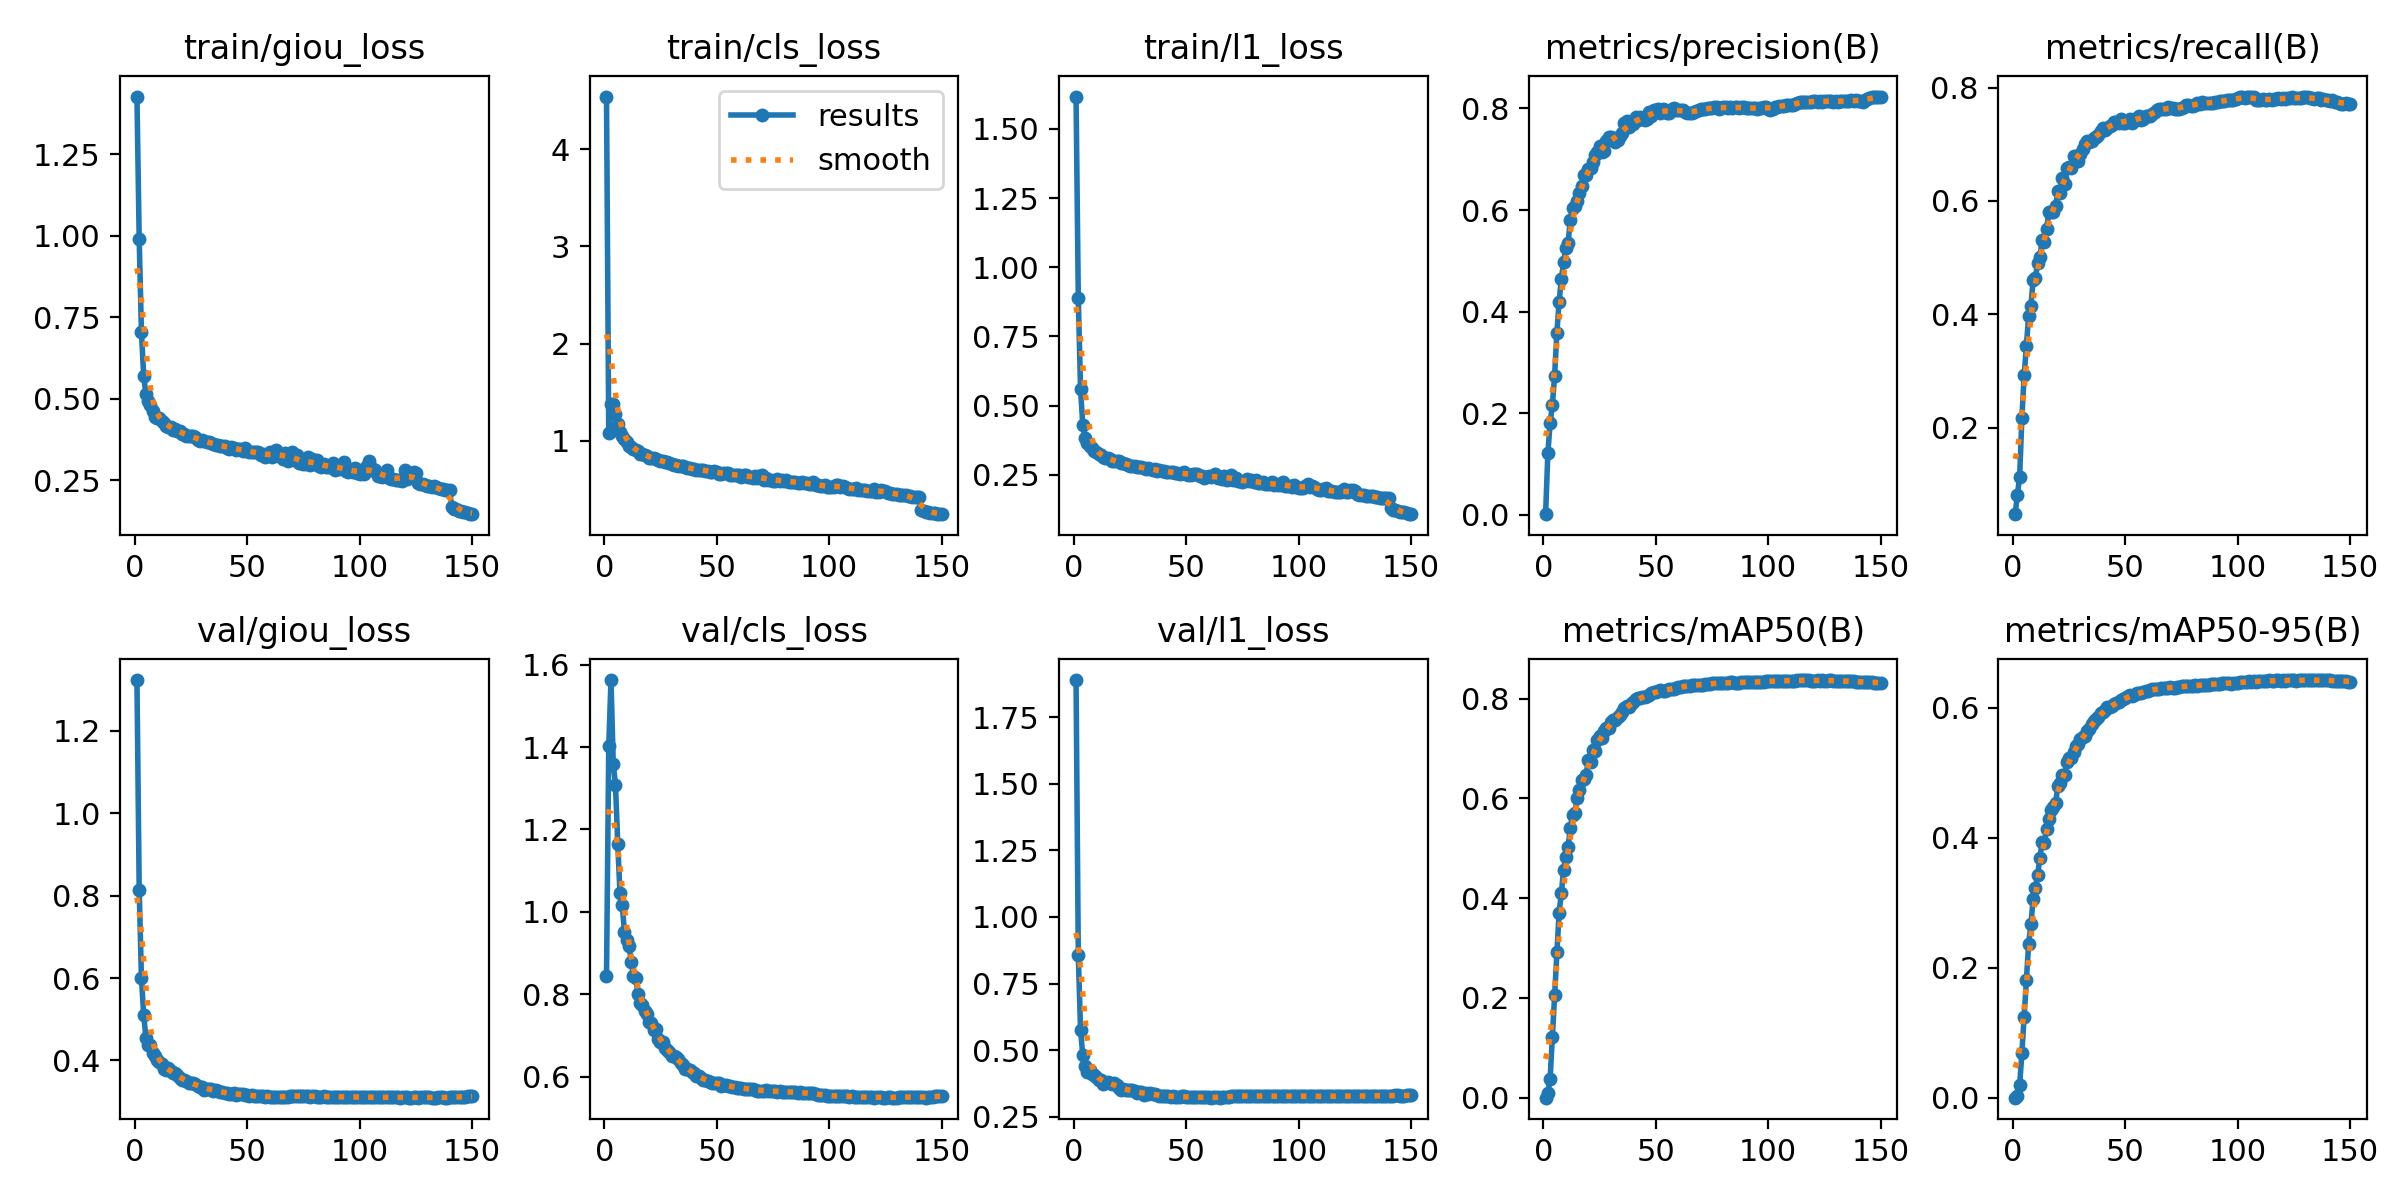

Data behind this chart, as committed beside it:
epoch, time, train/giou_loss, train/cls_loss, train/l1_loss, metrics/precision(B), metrics/recall(B), metrics/mAP50(B), metrics/mAP50-95(B), val/giou_loss, val/cls_loss, val/l1_loss, lr/pg0, lr/pg1, lr/pg2, lr/pg3, lr/pg4, lr/pg5, lr/pg6, lr/pg7
1, 446.8, 1.427, 4.54, 1.617, 0.00071, 0.04759, 0.0002, 4e-05, 1.324, 0.8435, 1.889, 0.009981, 0.003327, 0.009981, 0.003327, 0.009981, 0.003327, 0.009981, 0.003327
2, 939, 0.9888, 1.08, 0.8874, 0.1203, 0.08152, 0.00963, 0.00337, 0.8142, 1.402, 0.8564, 0.01985, 0.006616, 0.01985, 0.006616, 0.01985, 0.006616, 0.01985, 0.006616
3, 1456, 0.704, 1.375, 0.5593, 0.18, 0.1137, 0.03762, 0.01915, 0.5994, 1.563, 0.5762, 0.02958, 0.009862, 0.02958, 0.009862, 0.02958, 0.009862, 0.02958, 0.009862
4, 1980, 0.5693, 1.378, 0.4297, 0.2151, 0.218, 0.1217, 0.06904, 0.511, 1.36, 0.4803, 0.02941, 0.009802, 0.02941, 0.009802, 0.02941, 0.009802, 0.02941, 0.009802
5, 2457, 0.5132, 1.276, 0.3844, 0.273, 0.2922, 0.2065, 0.1244, 0.454, 1.308, 0.4391, 0.02921, 0.009736, 0.02921, 0.009736, 0.02921, 0.009736, 0.02921, 0.009736
6, 2872, 0.4918, 1.173, 0.3647, 0.3568, 0.3438, 0.293, 0.1814, 0.4364, 1.166, 0.4186, 0.02901, 0.00967, 0.02901, 0.00967, 0.02901, 0.00967, 0.02901, 0.00967
7, 3284, 0.4807, 1.09, 0.3535, 0.4194, 0.3975, 0.3712, 0.2369, 0.4377, 1.045, 0.425, 0.02881, 0.009604, 0.02881, 0.009604, 0.02881, 0.009604, 0.02881, 0.009604
8, 3700, 0.462, 1.054, 0.3465, 0.4631, 0.4146, 0.4099, 0.2664, 0.4171, 1.017, 0.4106, 0.02861, 0.009538, 0.02861, 0.009538, 0.02861, 0.009538, 0.02861, 0.009538
9, 4109, 0.4447, 1.022, 0.336, 0.4979, 0.4608, 0.4575, 0.3054, 0.4119, 0.95, 0.4061, 0.02842, 0.009472, 0.02842, 0.009472, 0.02842, 0.009472, 0.02842, 0.009472
10, 4506, 0.4422, 0.987, 0.3308, 0.5244, 0.4648, 0.4826, 0.3231, 0.4009, 0.9305, 0.3988, 0.02822, 0.009406, 0.02822, 0.009406, 0.02822, 0.009406, 0.02822, 0.009406
11, 4898, 0.4415, 0.951, 0.3265, 0.5354, 0.4908, 0.5033, 0.3422, 0.3955, 0.9181, 0.3872, 0.02802, 0.00934, 0.02802, 0.00934, 0.02802, 0.00934, 0.02802, 0.00934
12, 5289, 0.4302, 0.9354, 0.3198, 0.5805, 0.5012, 0.5407, 0.3693, 0.3922, 0.8788, 0.389, 0.02782, 0.009274, 0.02782, 0.009274, 0.02782, 0.009274, 0.02782, 0.009274
13, 5702, 0.4258, 0.9204, 0.3158, 0.6042, 0.531, 0.5668, 0.393, 0.3782, 0.8437, 0.3716, 0.02762, 0.009208, 0.02762, 0.009208, 0.02762, 0.009208, 0.02762, 0.009208
14, 6135, 0.4177, 0.9019, 0.3122, 0.6083, 0.527, 0.5709, 0.3911, 0.3777, 0.8388, 0.3759, 0.02743, 0.009142, 0.02743, 0.009142, 0.02743, 0.009142, 0.02743, 0.009142
15, 6517, 0.4133, 0.892, 0.3097, 0.6171, 0.5511, 0.5999, 0.4139, 0.3808, 0.8004, 0.3814, 0.02723, 0.009076, 0.02723, 0.009076, 0.02723, 0.009076, 0.02723, 0.009076
16, 6858, 0.4124, 0.8675, 0.3074, 0.6325, 0.5807, 0.6172, 0.4289, 0.3749, 0.7782, 0.3751, 0.02703, 0.00901, 0.02703, 0.00901, 0.02703, 0.00901, 0.02703, 0.00901
17, 7295, 0.4053, 0.866, 0.3006, 0.6474, 0.58, 0.6361, 0.442, 0.3689, 0.7748, 0.3743, 0.02683, 0.008944, 0.02683, 0.008944, 0.02683, 0.008944, 0.02683, 0.008944
18, 7654, 0.406, 0.8538, 0.2988, 0.6695, 0.5797, 0.64, 0.4475, 0.3704, 0.7587, 0.3765, 0.02663, 0.008878, 0.02663, 0.008878, 0.02663, 0.008878, 0.02663, 0.008878
19, 8006, 0.4021, 0.8441, 0.298, 0.6698, 0.5919, 0.6476, 0.454, 0.3643, 0.7515, 0.3697, 0.02644, 0.008812, 0.02644, 0.008812, 0.02644, 0.008812, 0.02644, 0.008812
20, 8447, 0.4012, 0.8278, 0.298, 0.6804, 0.6169, 0.6773, 0.4793, 0.3578, 0.7317, 0.3592, 0.02624, 0.008746, 0.02624, 0.008746, 0.02624, 0.008746, 0.02624, 0.008746
21, 9041, 0.3932, 0.8242, 0.2923, 0.6825, 0.6132, 0.6727, 0.484, 0.3523, 0.7298, 0.3522, 0.02604, 0.00868, 0.02604, 0.00868, 0.02604, 0.00868, 0.02604, 0.00868
22, 9426, 0.392, 0.8189, 0.2922, 0.6937, 0.6405, 0.6962, 0.4958, 0.3532, 0.7127, 0.3549, 0.02584, 0.008614, 0.02584, 0.008614, 0.02584, 0.008614, 0.02584, 0.008614
23, 9768, 0.3865, 0.8094, 0.2875, 0.7077, 0.6293, 0.6951, 0.4965, 0.3492, 0.7154, 0.3499, 0.02564, 0.008548, 0.02564, 0.008548, 0.02564, 0.008548, 0.02564, 0.008548
24, 10098, 0.3858, 0.8001, 0.287, 0.7138, 0.6573, 0.7179, 0.5171, 0.3464, 0.6925, 0.3509, 0.02545, 0.008482, 0.02545, 0.008482, 0.02545, 0.008482, 0.02545, 0.008482
25, 10418, 0.3863, 0.7895, 0.2834, 0.726, 0.6592, 0.7249, 0.5223, 0.3451, 0.6844, 0.3497, 0.02525, 0.008416, 0.02525, 0.008416, 0.02525, 0.008416, 0.02525, 0.008416
26, 11130, 0.3854, 0.7908, 0.2828, 0.7152, 0.6583, 0.722, 0.5219, 0.345, 0.6843, 0.3502, 0.02505, 0.00835, 0.02505, 0.00835, 0.02505, 0.00835, 0.02505, 0.00835
27, 11438, 0.3814, 0.7843, 0.2833, 0.7172, 0.6793, 0.7356, 0.5313, 0.343, 0.67, 0.3452, 0.02485, 0.008284, 0.02485, 0.008284, 0.02485, 0.008284, 0.02485, 0.008284
28, 11742, 0.3746, 0.7788, 0.2785, 0.7362, 0.677, 0.7414, 0.5414, 0.3374, 0.6636, 0.3408, 0.02465, 0.008218, 0.02465, 0.008218, 0.02465, 0.008218, 0.02465, 0.008218
29, 12130, 0.3714, 0.7699, 0.2765, 0.743, 0.6713, 0.7421, 0.5442, 0.3362, 0.661, 0.3417, 0.02446, 0.008152, 0.02446, 0.008152, 0.02446, 0.008152, 0.02446, 0.008152
30, 12531, 0.3726, 0.7661, 0.2788, 0.744, 0.6829, 0.7535, 0.5511, 0.3363, 0.6493, 0.3429, 0.02426, 0.008086, 0.02426, 0.008086, 0.02426, 0.008086, 0.02426, 0.008086
31, 12916, 0.3693, 0.7554, 0.2736, 0.7428, 0.6908, 0.7564, 0.5551, 0.3276, 0.6498, 0.3323, 0.02406, 0.00802, 0.02406, 0.00802, 0.02406, 0.00802, 0.02406, 0.00802
32, 13285, 0.3679, 0.7484, 0.2716, 0.7334, 0.7009, 0.7575, 0.5567, 0.3316, 0.6466, 0.3377, 0.02386, 0.007954, 0.02386, 0.007954, 0.02386, 0.007954, 0.02386, 0.007954
33, 13642, 0.3679, 0.744, 0.2738, 0.7375, 0.7065, 0.7641, 0.5639, 0.3306, 0.6417, 0.336, 0.02366, 0.007888, 0.02366, 0.007888, 0.02366, 0.007888, 0.02366, 0.007888
34, 14014, 0.3638, 0.7417, 0.2693, 0.7449, 0.7038, 0.7674, 0.5666, 0.3319, 0.6325, 0.3382, 0.02347, 0.007822, 0.02347, 0.007822, 0.02347, 0.007822, 0.02347, 0.007822
35, 14399, 0.361, 0.7377, 0.2667, 0.7522, 0.7061, 0.774, 0.5742, 0.3258, 0.6286, 0.3346, 0.02327, 0.007756, 0.02327, 0.007756, 0.02327, 0.007756, 0.02327, 0.007756
36, 14708, 0.3588, 0.7263, 0.2699, 0.7705, 0.7113, 0.7806, 0.5796, 0.3283, 0.6178, 0.3339, 0.02307, 0.00769, 0.02307, 0.00769, 0.02307, 0.00769, 0.02307, 0.00769
37, 15018, 0.3595, 0.7198, 0.2646, 0.7744, 0.713, 0.7859, 0.5829, 0.3255, 0.6177, 0.3332, 0.02287, 0.007624, 0.02287, 0.007624, 0.02287, 0.007624, 0.02287, 0.007624
38, 15469, 0.3565, 0.7218, 0.2673, 0.7628, 0.7159, 0.7841, 0.5856, 0.3236, 0.6158, 0.3292, 0.02267, 0.007558, 0.02267, 0.007558, 0.02267, 0.007558, 0.02267, 0.007558
39, 15789, 0.3553, 0.7124, 0.2627, 0.7701, 0.7229, 0.7899, 0.5923, 0.3228, 0.6106, 0.3285, 0.02248, 0.007492, 0.02248, 0.007492, 0.02248, 0.007492, 0.02248, 0.007492
40, 16106, 0.3546, 0.7075, 0.2629, 0.7689, 0.7287, 0.7935, 0.5935, 0.3215, 0.6094, 0.3286, 0.02228, 0.007426, 0.02228, 0.007426, 0.02228, 0.007426, 0.02228, 0.007426
41, 344.7, 0.3502, 0.6992, 0.2587, 0.784, 0.7259, 0.7985, 0.5967, 0.321, 0.6027, 0.3282, 0.02208, 0.00736, 0.02208, 0.00736, 0.02208, 0.00736, 0.02208, 0.00736
42, 719.6, 0.3473, 0.7016, 0.2617, 0.7767, 0.7278, 0.8018, 0.6005, 0.3189, 0.6012, 0.3262, 0.02188, 0.007294, 0.02188, 0.007294, 0.02188, 0.007294, 0.02188, 0.007294
43, 1097, 0.352, 0.7032, 0.2593, 0.7823, 0.7322, 0.8016, 0.6005, 0.3186, 0.5978, 0.3252, 0.02168, 0.007228, 0.02168, 0.007228, 0.02168, 0.007228, 0.02168, 0.007228
44, 1446, 0.3487, 0.7042, 0.2607, 0.7811, 0.7341, 0.8025, 0.6022, 0.32, 0.5912, 0.3283, 0.02149, 0.007162, 0.02149, 0.007162, 0.02149, 0.007162, 0.02149, 0.007162
45, 1759, 0.3417, 0.6919, 0.2562, 0.7779, 0.7392, 0.804, 0.6055, 0.317, 0.5908, 0.3239, 0.02129, 0.007096, 0.02129, 0.007096, 0.02129, 0.007096, 0.02129, 0.007096
46, 2074, 0.3458, 0.6923, 0.2548, 0.779, 0.7389, 0.8054, 0.607, 0.318, 0.5886, 0.3257, 0.02109, 0.00703, 0.02109, 0.00703, 0.02109, 0.00703, 0.02109, 0.00703
47, 2393, 0.3454, 0.6839, 0.2543, 0.7929, 0.7383, 0.8079, 0.6092, 0.3185, 0.5875, 0.3262, 0.02089, 0.006964, 0.02089, 0.006964, 0.02089, 0.006964, 0.02089, 0.006964
48, 2691, 0.3407, 0.6786, 0.2549, 0.7855, 0.7449, 0.811, 0.6111, 0.3178, 0.5847, 0.3274, 0.02069, 0.006898, 0.02069, 0.006898, 0.02069, 0.006898, 0.02069, 0.006898
49, 2992, 0.3486, 0.6864, 0.2612, 0.7965, 0.7369, 0.8129, 0.6132, 0.3162, 0.5841, 0.3264, 0.0205, 0.006832, 0.0205, 0.006832, 0.0205, 0.006832, 0.0205, 0.006832
50, 3298, 0.3393, 0.6787, 0.2536, 0.7965, 0.7379, 0.8137, 0.6144, 0.3159, 0.5838, 0.3245, 0.0203, 0.006766, 0.0203, 0.006766, 0.0203, 0.006766, 0.0203, 0.006766
51, 3588, 0.3359, 0.6612, 0.2487, 0.798, 0.7402, 0.8156, 0.6172, 0.3144, 0.5835, 0.3229, 0.0201, 0.0067, 0.0201, 0.0067, 0.0201, 0.0067, 0.0201, 0.0067
52, 3876, 0.3372, 0.663, 0.2496, 0.7914, 0.7449, 0.8172, 0.6189, 0.3149, 0.5779, 0.3248, 0.0199, 0.006634, 0.0199, 0.006634, 0.0199, 0.006634, 0.0199, 0.006634
53, 4164, 0.3358, 0.6694, 0.2509, 0.798, 0.7376, 0.8159, 0.6184, 0.3144, 0.5791, 0.3232, 0.0197, 0.006568, 0.0197, 0.006568, 0.0197, 0.006568, 0.0197, 0.006568
54, 4456, 0.3355, 0.6704, 0.251, 0.7963, 0.7404, 0.8159, 0.6187, 0.313, 0.58, 0.3229, 0.01951, 0.006502, 0.01951, 0.006502, 0.01951, 0.006502, 0.01951, 0.006502
55, 4757, 0.3368, 0.6688, 0.2532, 0.7902, 0.7465, 0.8183, 0.6217, 0.3128, 0.5783, 0.3226, 0.01931, 0.006436, 0.01931, 0.006436, 0.01931, 0.006436, 0.01931, 0.006436
56, 5047, 0.3279, 0.647, 0.2458, 0.7909, 0.7496, 0.8194, 0.623, 0.3129, 0.5765, 0.3239, 0.01911, 0.00637, 0.01911, 0.00637, 0.01911, 0.00637, 0.01911, 0.00637
57, 5336, 0.3316, 0.6497, 0.2448, 0.7994, 0.7434, 0.8194, 0.6229, 0.3136, 0.5751, 0.3249, 0.01891, 0.006304, 0.01891, 0.006304, 0.01891, 0.006304, 0.01891, 0.006304
58, 5623, 0.3226, 0.6446, 0.2383, 0.8002, 0.7446, 0.8195, 0.6237, 0.3122, 0.575, 0.3226, 0.01871, 0.006238, 0.01871, 0.006238, 0.01871, 0.006238, 0.01871, 0.006238
59, 5910, 0.3263, 0.6435, 0.2417, 0.7963, 0.7492, 0.8209, 0.625, 0.3125, 0.5736, 0.3234, 0.01852, 0.006172, 0.01852, 0.006172, 0.01852, 0.006172, 0.01852, 0.006172
60, 6221, 0.3353, 0.6466, 0.247, 0.7961, 0.7493, 0.8227, 0.626, 0.3124, 0.5736, 0.323, 0.01832, 0.006106, 0.01832, 0.006106, 0.01832, 0.006106, 0.01832, 0.006106
... 90 more rows
